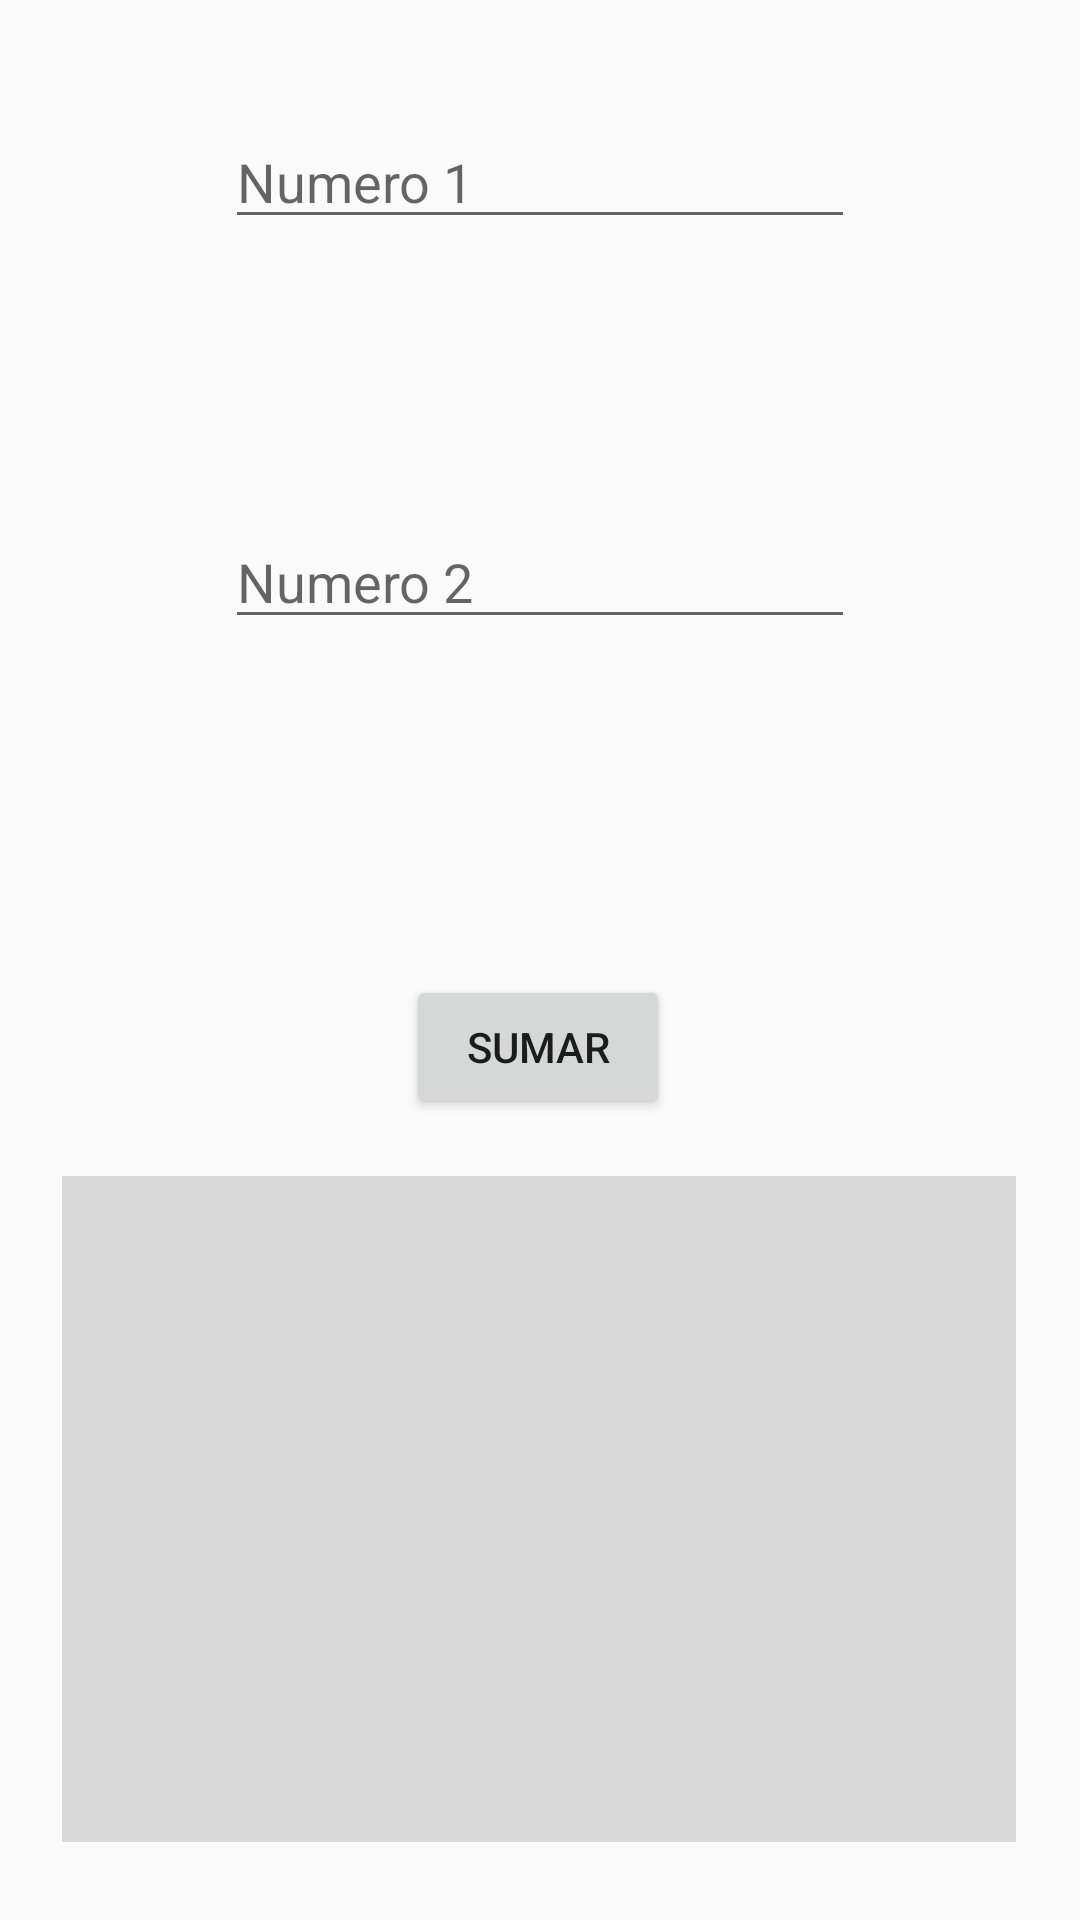

The Android layout XML behind this screen, and the referenced resources:
<!-- AndroidManifest.xml: application theme Theme.AppCompat.Light.NoActionBar -->
<!-- res/layout/activity_calculator.xml -->
<?xml version="1.0" encoding="utf-8"?>
<androidx.constraintlayout.widget.ConstraintLayout xmlns:android="http://schemas.android.com/apk/res/android"
    xmlns:app="http://schemas.android.com/apk/res-auto"
    xmlns:tools="http://schemas.android.com/tools"
    android:layout_width="match_parent"
    android:layout_height="match_parent"
    tools:context=".CalculatorActivity">

    <EditText
        android:id="@+id/etNumberOne"
        android:layout_width="wrap_content"
        android:layout_height="wrap_content"
        android:layout_marginStart="101dp"
        android:layout_marginTop="152dp"
        android:layout_marginEnd="101dp"
        android:layout_marginBottom="46dp"
        android:ems="10"
        android:hint="Numero 1"
        android:inputType="number"
        app:layout_constraintBottom_toTopOf="@+id/etNumberTwo"
        app:layout_constraintEnd_toEndOf="parent"
        app:layout_constraintStart_toStartOf="parent"
        app:layout_constraintTop_toTopOf="parent" />

    <EditText
        android:id="@+id/etNumberTwo"
        android:layout_width="wrap_content"
        android:layout_height="wrap_content"
        android:layout_marginStart="101dp"
        android:layout_marginTop="46dp"
        android:layout_marginEnd="101dp"
        android:layout_marginBottom="443dp"
        android:ems="10"
        android:hint="Numero 2"
        android:inputType="number"
        app:layout_constraintBottom_toBottomOf="parent"
        app:layout_constraintEnd_toEndOf="parent"
        app:layout_constraintHorizontal_bias="0.5"
        app:layout_constraintStart_toStartOf="parent"
        app:layout_constraintTop_toBottomOf="@+id/etNumberOne" />

    <Button
        android:id="@+id/btnSuma"
        android:layout_width="wrap_content"
        android:layout_height="wrap_content"
        android:layout_marginTop="112dp"
        android:layout_marginBottom="267dp"
        android:text="Sumar"
        app:layout_constraintBottom_toBottomOf="parent"
        app:layout_constraintEnd_toEndOf="parent"
        app:layout_constraintHorizontal_bias="0.498"
        app:layout_constraintStart_toStartOf="parent"
        app:layout_constraintTop_toBottomOf="@+id/etNumberTwo"
        app:layout_constraintVertical_bias="0.0" />

    <TextView
        android:id="@+id/tvResult"
        android:layout_width="318dp"
        android:layout_height="222dp"
        android:layout_marginTop="46dp"
        android:layout_marginBottom="55dp"
        android:background="#d9d9d9"
        android:textAlignment="center"
        app:layout_constraintBottom_toBottomOf="parent"
        app:layout_constraintEnd_toEndOf="parent"
        app:layout_constraintHorizontal_bias="0.494"
        app:layout_constraintStart_toStartOf="parent"
        app:layout_constraintTop_toBottomOf="@+id/btnSuma"
        app:layout_constraintVertical_bias="0.482" />
</androidx.constraintlayout.widget.ConstraintLayout>
<!-- resources referenced by this layout -->
<resources>

</resources>
